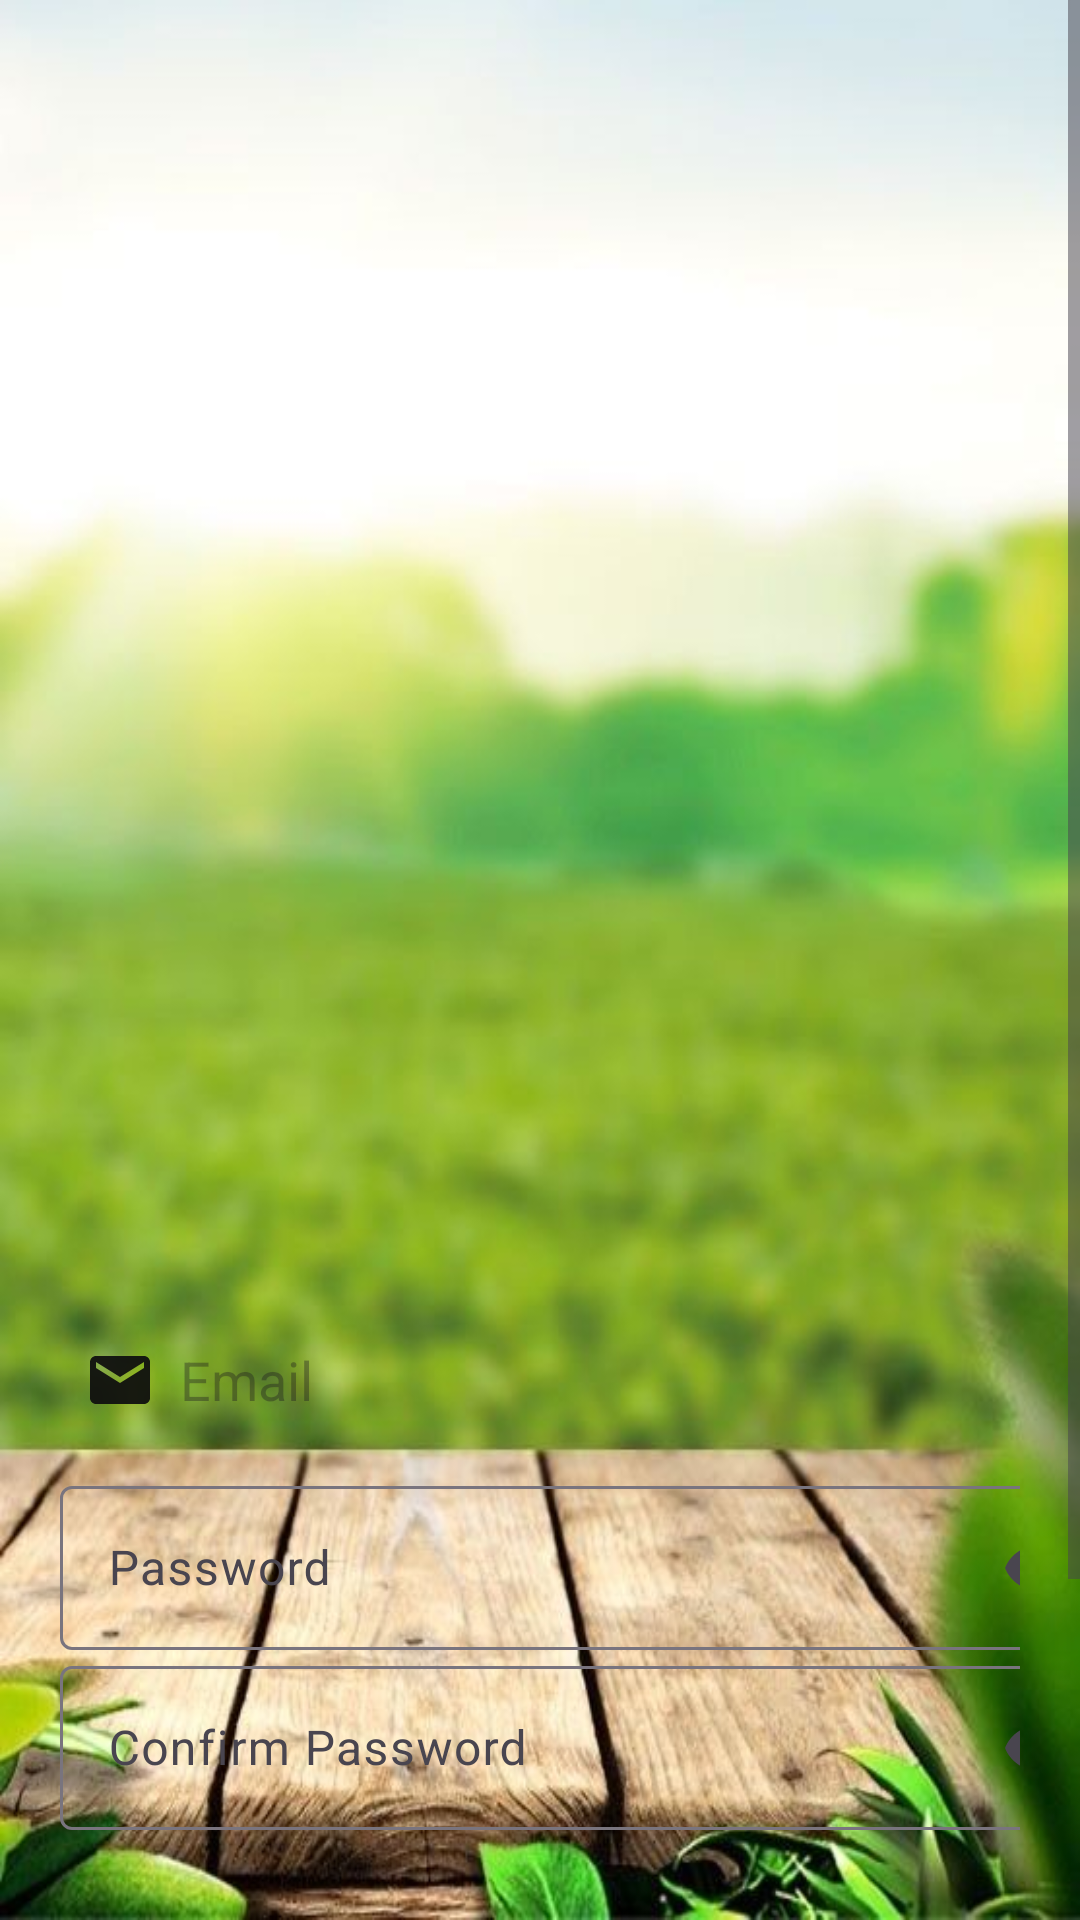

This screen was rendered from an Android layout file. Write that file and the resources it references.
<!-- AndroidManifest.xml: application theme Theme.MavunoHub -->
<!-- res/layout/activity_register.xml -->
<?xml version="1.0" encoding="utf-8"?>
<ScrollView
    xmlns:android="http://schemas.android.com/apk/res/android"
    xmlns:app="http://schemas.android.com/apk/res-auto"
    xmlns:tools="http://schemas.android.com/tools"
    android:layout_width="match_parent"
    android:layout_height="match_parent"
    android:background="@drawable/profile"
    tools:context=".RegisterActivity">

    <LinearLayout
        android:layout_width="match_parent"
        android:layout_height="wrap_content"
        android:orientation="vertical">

        <LinearLayout
            android:layout_width="match_parent"
            android:layout_height="wrap_content"
            android:layout_marginTop="380dp"
            android:orientation="vertical"
            android:padding="20dp">

            <EditText
                android:id="@+id/signup_email"
                android:layout_width="350dp"
                android:layout_height="60dp"
                android:layout_marginTop="30dp"
                android:background="@drawable/lavender_border"
                android:drawableLeft="@drawable/ic_email"
                android:drawablePadding="8dp"
                android:hint="Email"
                android:padding="8dp" />

            <com.google.android.material.textfield.TextInputLayout
                android:layout_width="350dp"
                android:layout_height="60dp"
                app:endIconMode="password_toggle">

                <EditText
                    android:id="@+id/signup_password"
                    android:layout_width="match_parent"
                    android:layout_height="wrap_content"
                    android:background="@drawable/lavender_border"
                    android:drawableStart="@drawable/ic_padlock"
                    android:hint="Password"
                    android:inputType="textPassword" />
            </com.google.android.material.textfield.TextInputLayout>

            <com.google.android.material.textfield.TextInputLayout
                android:layout_width="350dp"
                android:layout_height="60dp"
                app:endIconMode="password_toggle">

                <EditText
                    android:id="@+id/signup_confirm"
                    android:layout_width="match_parent"
                    android:layout_height="wrap_content"
                    android:background="@drawable/lavender_border"
                    android:drawableStart="@drawable/ic_padlock"
                    android:hint="Confirm Password"
                    android:inputType="textPassword" />
            </com.google.android.material.textfield.TextInputLayout>

            <Button
                android:id="@+id/signup_button"
                android:layout_width="350dp"
                android:layout_height="70dp"
                android:layout_marginTop="30dp"
                android:text="Sign Up"
                android:backgroundTint="@color/textTabLight"
                android:textSize="18sp"
                app:cornerRadius="30dp" />

            <TextView
                android:id="@+id/loginRedirectText"
                android:layout_width="wrap_content"
                android:layout_height="wrap_content"
                android:layout_gravity="center"
                android:layout_marginTop="8dp"
                android:padding="8dp"
                android:text="Already a user? Login"
                android:textColor="@color/white"
                android:textSize="18sp" />

        </LinearLayout>
    </LinearLayout>
</ScrollView>
<!-- resources referenced by this layout -->
<resources>
  <color name="textTabLight">#14CC36</color>
  <color name="white">#ffffff</color>
  <!-- drawable ic_email (drawable) -->
  <vector android:height="24dp" android:tint="#0D0D0D"
      android:viewportHeight="24.0" android:viewportWidth="24.0"
      android:width="24dp" xmlns:android="http://schemas.android.com/apk/res/android">
      <path android:fillColor="#EFFBF7F7" android:pathData="M20,4L4,4c-1.1,0 -1.99,0.9 -1.99,2L2,18c0,1.1 0.9,2 2,2h16c1.1,0 2,-0.9 2,-2L22,6c0,-1.1 -0.9,-2 -2,-2zM20,8l-8,5 -8,-5L4,6l8,5 8,-5v2z"/>
  </vector>
  <!-- drawable profile: jpg bitmap (drawable, 41562 bytes) -->
  <style name="Theme.MavunoHub" parent="Base.Theme.MavunoHub" />
  <style name="Base.Theme.MavunoHub" parent="Theme.Material3.DayNight.NoActionBar">
          
          
      </style>
</resources>
